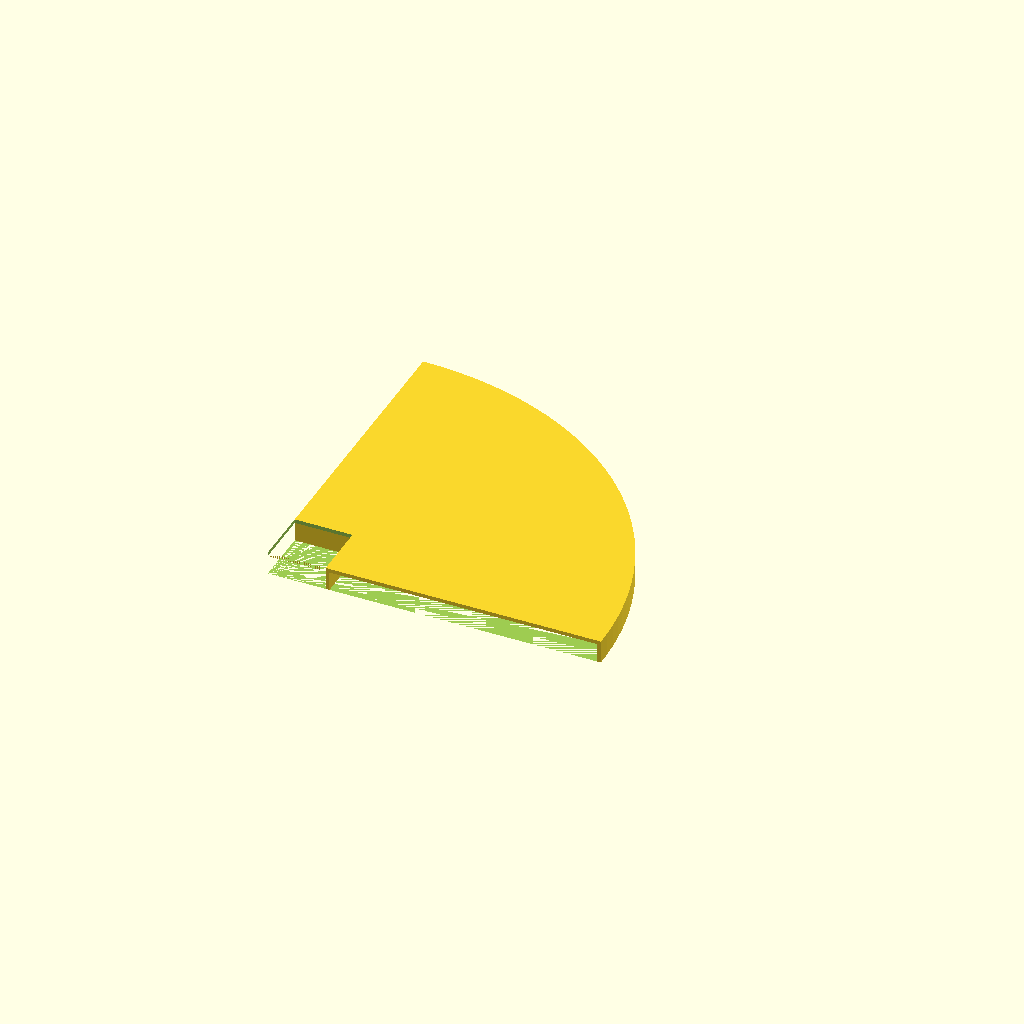
Cell 1: the model at its default parameters.
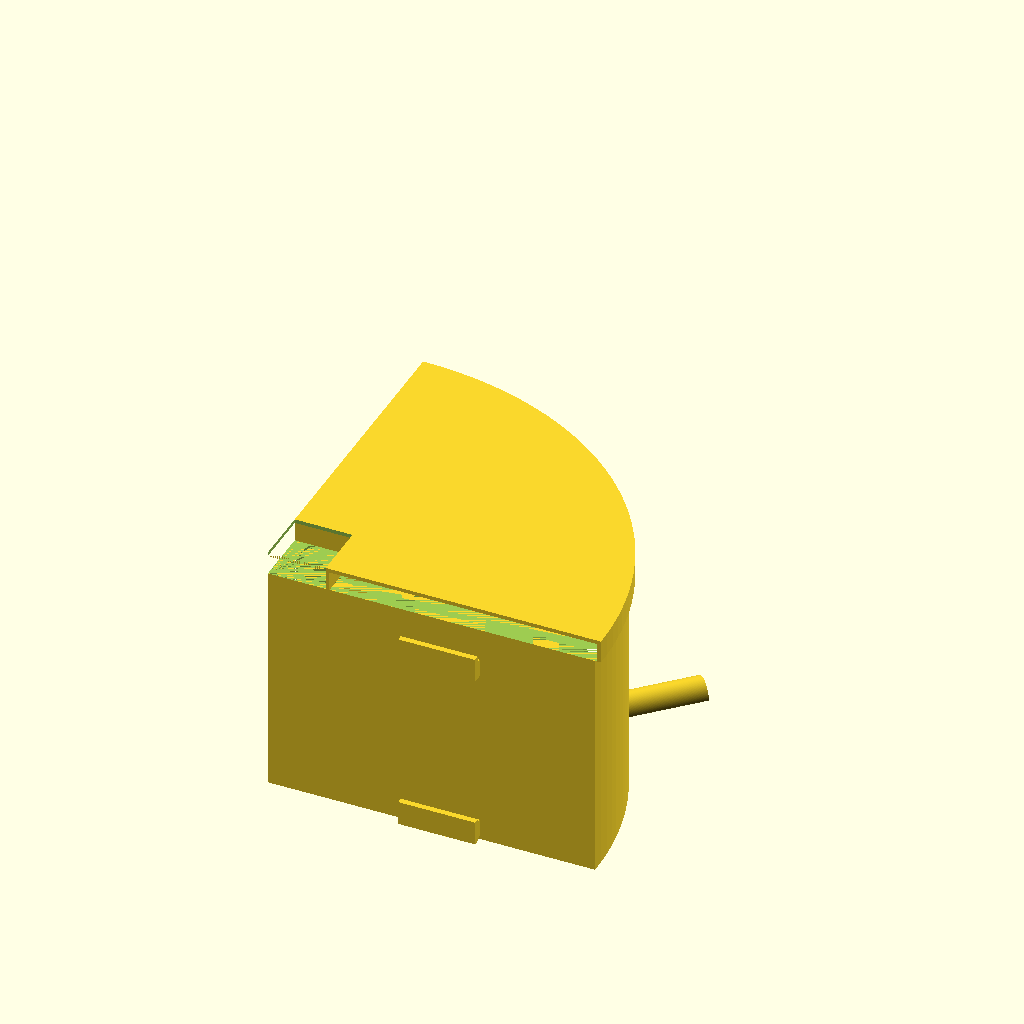
Cell 2: the same model with print_base = true.
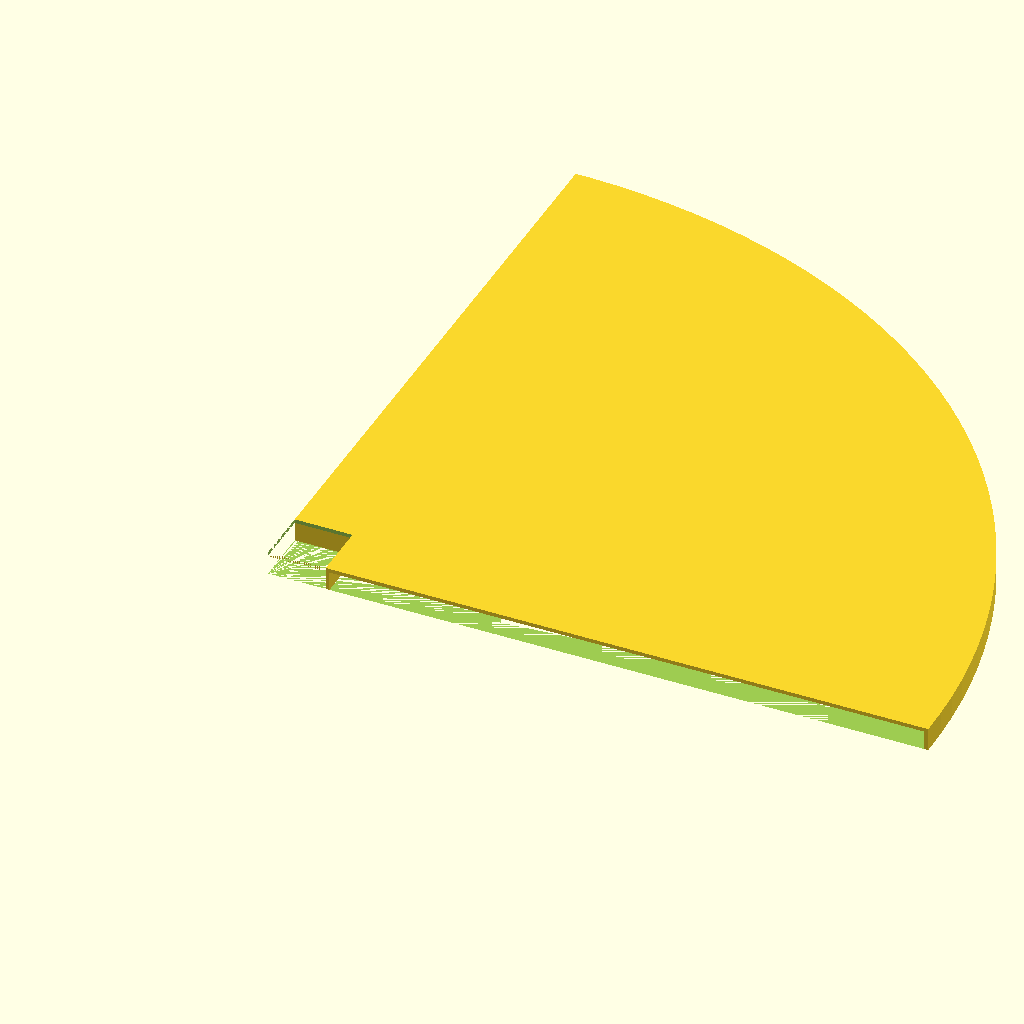
Cell 3 — l set to 340, the other parameters unchanged.
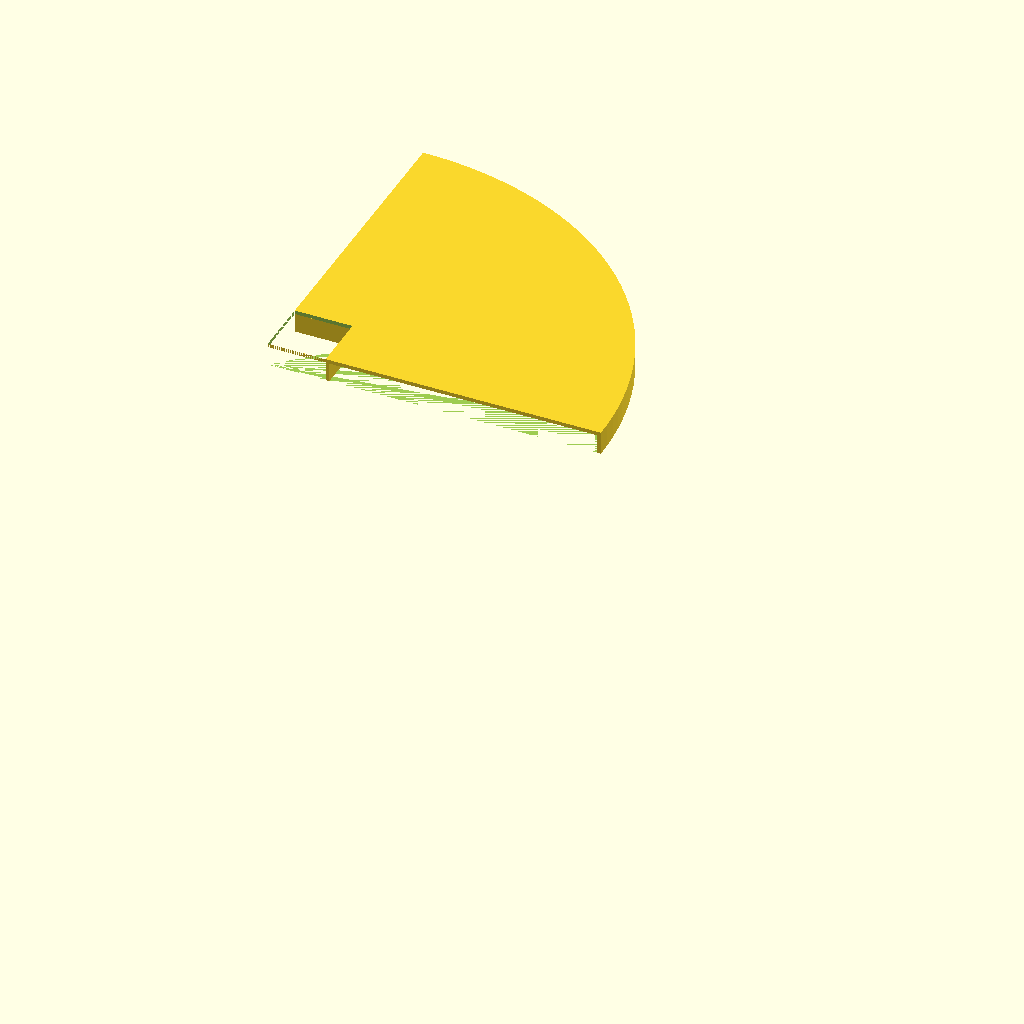
Cell 4 — h set to 240, the other parameters unchanged.
All cells are drawn from one camera (rotation 55°, 0°, 25°, orthographic, colour scheme Cornfield), so only the parameter changes between them.
OpenSCAD source file bird_nest.scad:
use <bezier.scad>

print_base = false;
print_roof = true;

$fn = 150;

//length and width
l = 170;
//height
h = 120;
//height inner
hi = 70;
//center cut out length
cl = 33;



//thickness of walls
s = 2;

//for compensate imprecise print
e = 1;

//big integer
b = 1000000;

//horizontal holder offset
hdx = 90;
//vertical holder offset
hdy = 11.5*8;

//holder width 1
hw1 = 9.5;
//holder width 2
hw2 = 12.5;
//holder length 1
hd1 = 2;
//holder length 2
hd2 = 3;
//holder zize
hl = 40;
 
hole_height = h/3;
hole_r = 30;
air_hole_r = 3; 
stand_r = 8;
stand_l = 50;

module holder(hw1,hw2,hd1,hd2,hl) {
    translate([0,-hl/2,-hw1/2])cube([hd1,hl,hw1]);
    translate([hd1,-hl/2,-hw2/2]) cube([hd2,hl,hw2]);
} 

module holder_hook(hw1,hw2,hd1,hd2,hl) {
    translate([0,-hl/2,-hw1/2])cube([hd1,hl,hw1]);
    translate([hd1,-hl/2,-hw1/2]) cube([hd2,hl,hw2]);
} 

if(print_base) {

    translate([0,hdx,hw2/2])rotate([0,0,180])holder(hw1,hw2,hd1,hd2,hl);
    translate([hdx,0,hw2/2])rotate([0,0,-90])holder(hw1,hw2,hd1,hd2,hl);
    translate([0,hdx,hw2/2+hdy])rotate([0,0,180])holder_hook(hw1,hw2,hd1,hd2,hl);
    translate([hdx,0,hw2/2+hdy])rotate([0,0,-90])holder_hook(hw1,hw2,hd1,hd2,hl);

    difference(){
        intersection() {
        cube([l,l,h]);
        cylinder(h,l,l);
         }
            
        intersection(){
         translate([s,s,s])cube([l-2*s,l-2*s,h]);
        cylinder(h,l-s,l-s);
        }
        
        //cut out innermost cube
        cube([cl,cl,h]);
        

        //cut holes in bottom
        rotate([0,0,25])translate([l*0.4,0,0]) cylinder(s,air_hole_r,air_hole_r);
        rotate([0,0,25])translate([l*0.6,0,0]) cylinder(s,air_hole_r,air_hole_r);
        rotate([0,0,25])translate([l*0.8,0,0]) cylinder(s,air_hole_r,air_hole_r);
        rotate([0,0,45])translate([l*0.4,0,0]) cylinder(s,air_hole_r,air_hole_r);
        rotate([0,0,45])translate([l*0.6,0,0]) cylinder(s,air_hole_r,air_hole_r);
        rotate([0,0,45])translate([l*0.8,0,0]) cylinder(s,air_hole_r,air_hole_r);
        rotate([0,0,65])translate([l*0.4,0,0]) cylinder(s,air_hole_r,air_hole_r);
        rotate([0,0,65])translate([l*0.6,0,0]) cylinder(s,air_hole_r,air_hole_r);
        rotate([0,0,65])translate([l*0.8,0,0]) cylinder(s,air_hole_r,air_hole_r);
        

        //front hole
        translate([l/2,l/2,hole_height]) rotate([0,90,45])cylinder(b,hole_r,hole_r);

        
        }
        difference() {
         rotate([0,0,45])translate([l-s,0,0]) rotate([0,90,0]) cylinder(stand_l,stand_r,stand_r);
         translate([0,0,-1000])cube(1000,1000,1000);
            }


        difference(){
            cube([cl+s,cl+s,h]);
            cube([cl,cl,h]);
        }
        
   
    }

roof_edge = 10;
if(print_roof) {
    translate([0,0,h]) {
        difference(){
            intersection() {
        cube([l+s+e,l+s+e,s+roof_edge]);
        cylinder(s+roof_edge,l+s+e,l+s+e);
         }
        cylinder(roof_edge,l+e,l+e);
         
        //cut out innermost cube
        cube([cl-s-e,cl-s-e,h]);
        
        
     }
     translate([cl-s-e,0,0]) cube([s,cl-e,roof_edge]);
     translate([0,cl-s-e,0]) cube([cl-e,s,roof_edge]);

     }
    
}
Customizer parameters (derived from the source; name, type, default, range or options):
print_base: bool, default false
print_roof: bool, default true
l: number, default 170
h: number, default 120
hi: number, default 70
cl: number, default 33
s: number, default 2
e: number, default 1
b: number, default 1000000
hdx: number, default 90
hw1: number, default 9.5
hw2: number, default 12.5
hd1: number, default 2
hd2: number, default 3
hl: number, default 40
hole_r: number, default 30
air_hole_r: number, default 3
stand_r: number, default 8
stand_l: number, default 50
